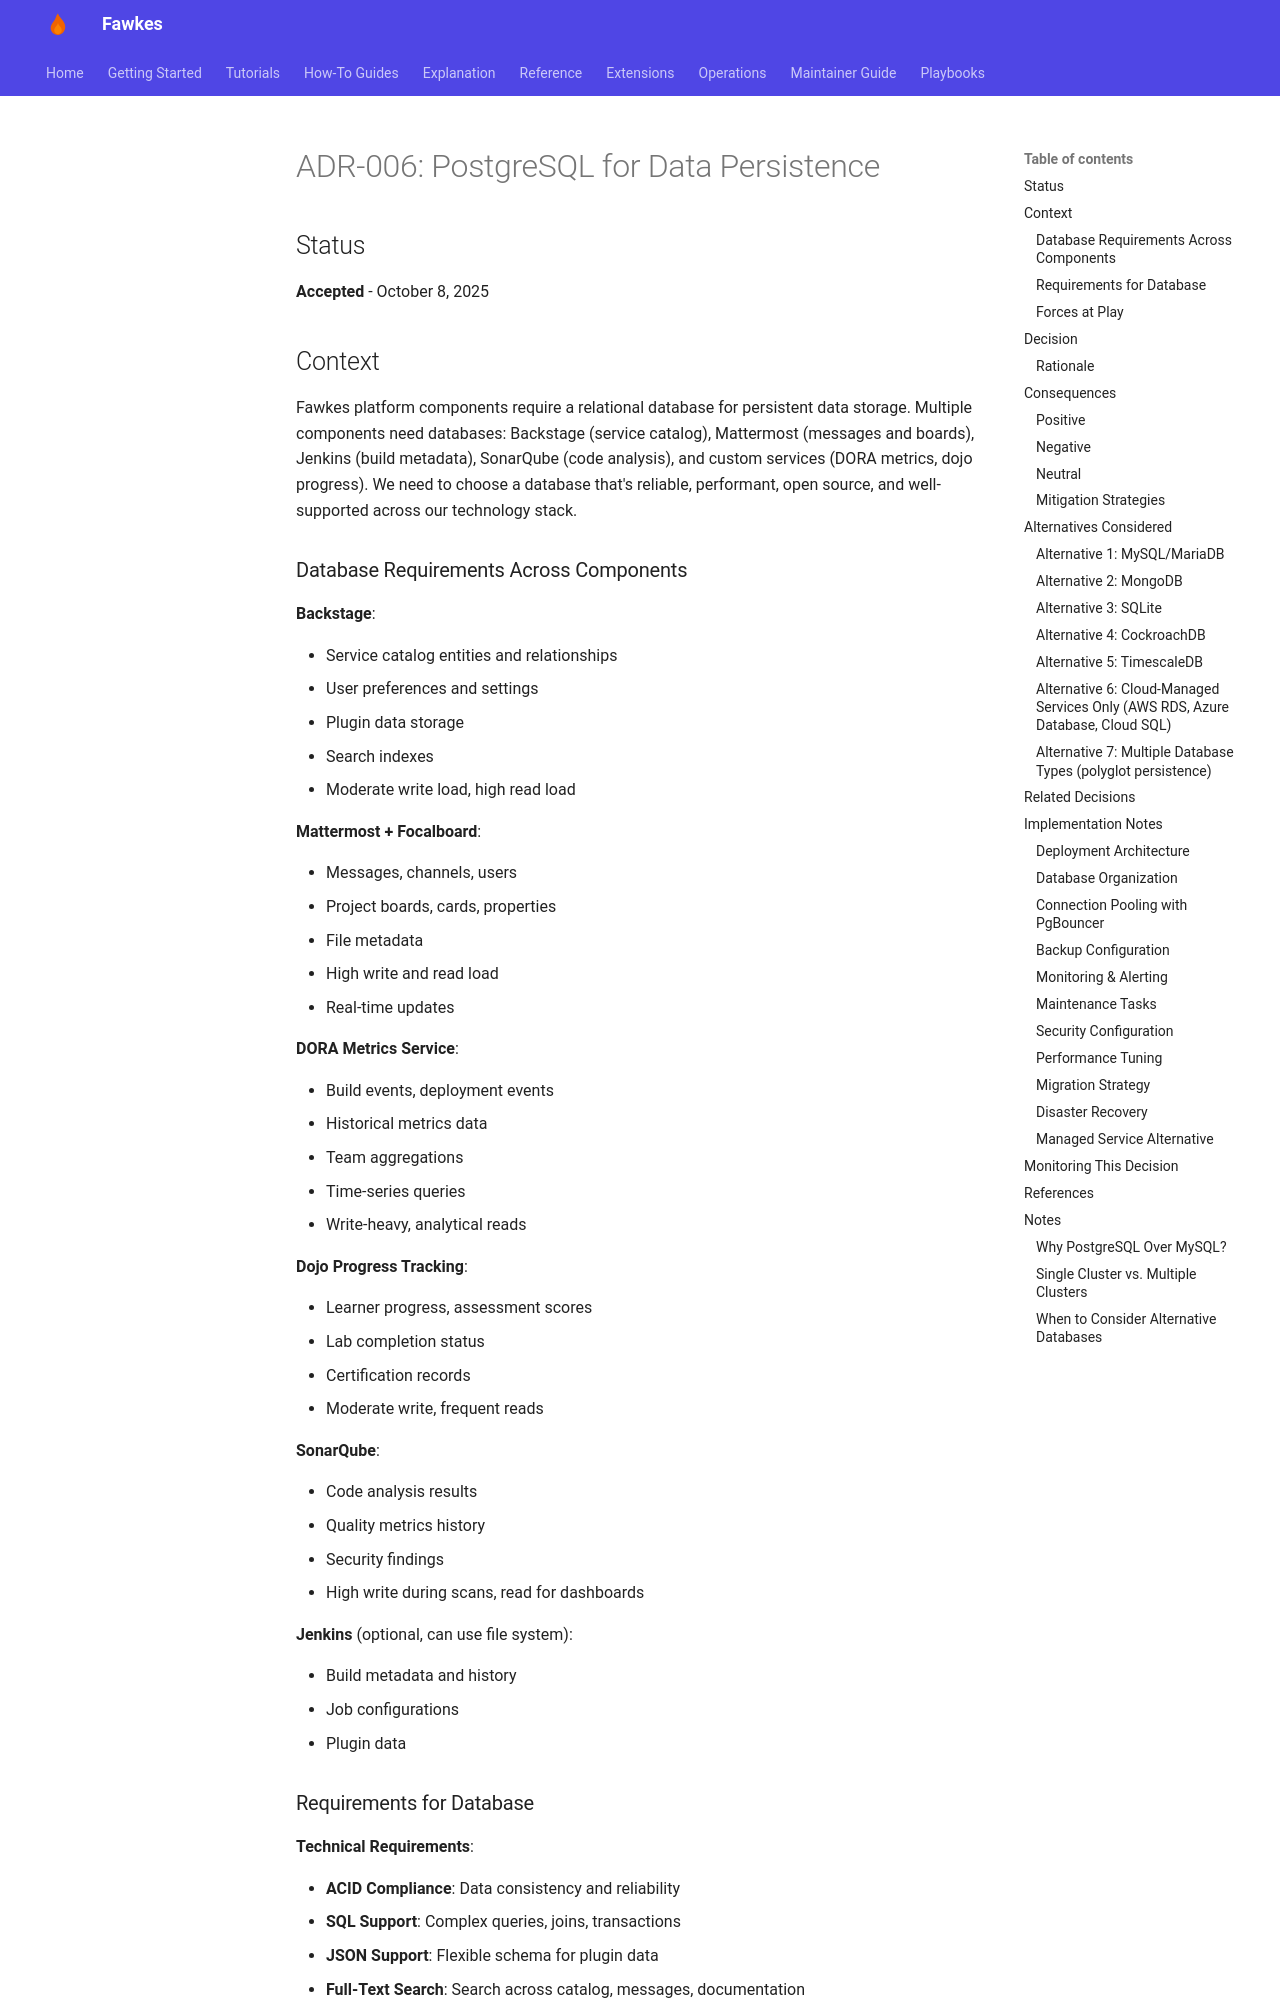

repository: paruff/fawkes · page: adr/ADR-006 postgres/index.html · generator: mkdocs

# ADR-006: PostgreSQL for Data Persistence

## Status

**Accepted** - October 8, 2025

## Context

Fawkes platform components require a relational database for persistent data storage. Multiple components need databases: Backstage (service catalog), Mattermost (messages and boards), Jenkins (build metadata), SonarQube (code analysis), and custom services (DORA metrics, dojo progress). We need to choose a database that's reliable, performant, open source, and well-supported across our technology stack.

### Database Requirements Across Components

**Backstage**:

- Service catalog entities and relationships
- User preferences and settings
- Plugin data storage
- Search indexes
- Moderate write load, high read load

**Mattermost + Focalboard**:

- Messages, channels, users
- Project boards, cards, properties
- File metadata
- High write and read load
- Real-time updates

**DORA Metrics Service**:

- Build events, deployment events
- Historical metrics data
- Team aggregations
- Time-series queries
- Write-heavy, analytical reads

**Dojo Progress Tracking**:

- Learner progress, assessment scores
- Lab completion status
- Certification records
- Moderate write, frequent reads

**SonarQube**:

- Code analysis results
- Quality metrics history
- Security findings
- High write during scans, read for dashboards

**Jenkins** (optional, can use file system):

- Build metadata and history
- Job configurations
- Plugin data
